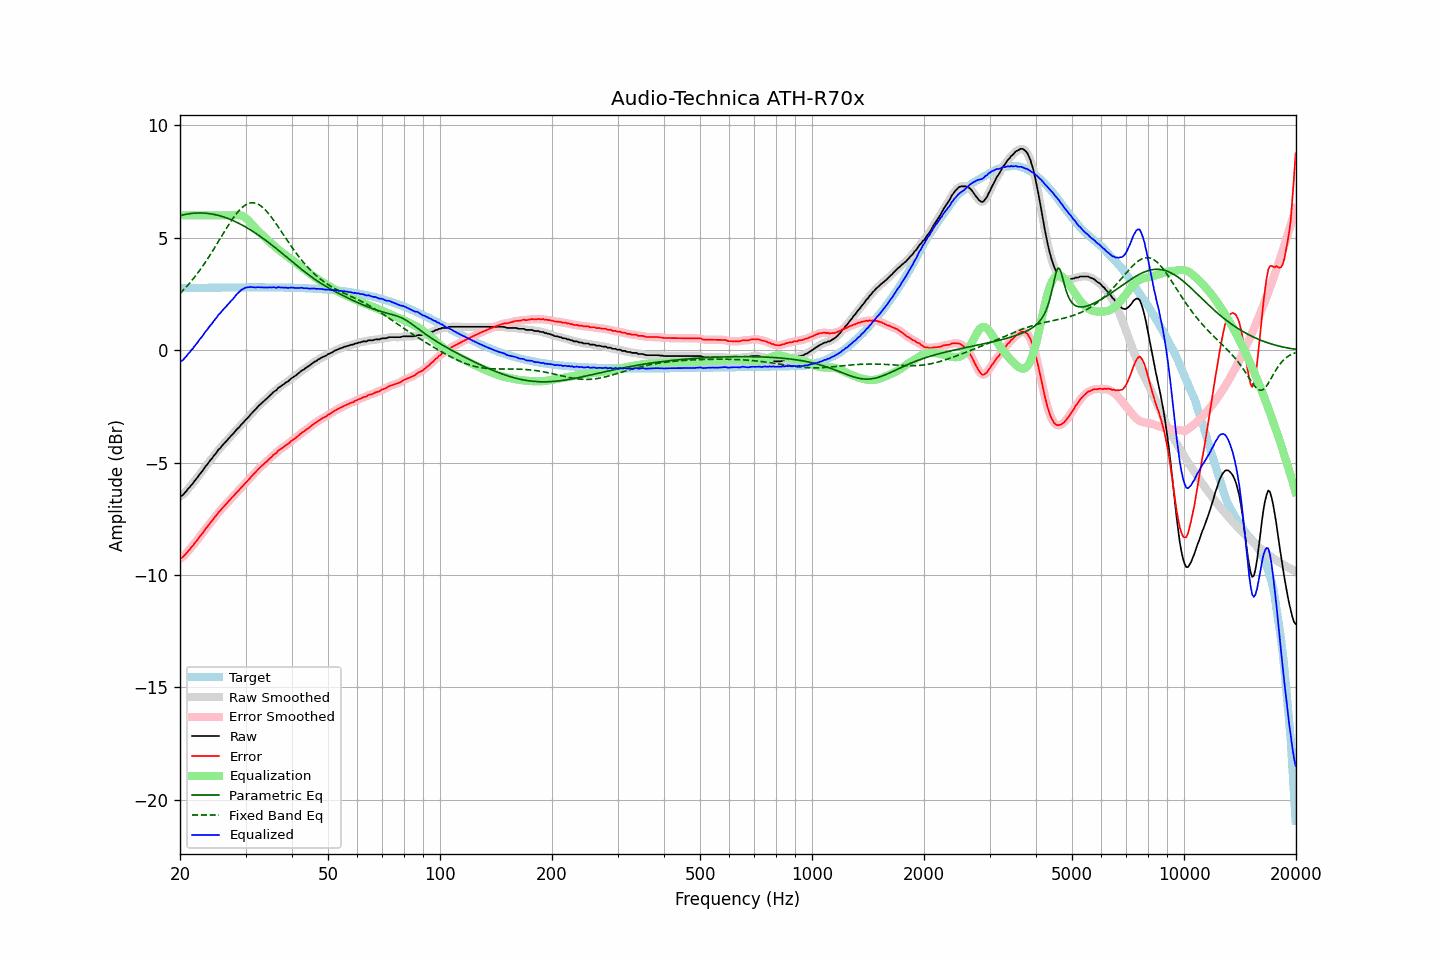

The data file committed next to this chart (first rows):
frequency, raw, error, smoothed, error_smoothed, equalization, parametric_eq, fixed_band_eq, equalized_raw, equalized_smoothed, target
20.00, -6.50, -9.26, -6.51, -9.27, 6.00, 5.99, 2.52, -0.50, -0.51, 2.76
20.20, -6.48, -9.24, -6.47, -9.23, 6.00, 6.01, 2.60, -0.48, -0.47, 2.76
20.40, -6.43, -9.19, -6.41, -9.18, 6.00, 6.02, 2.67, -0.43, -0.41, 2.76
20.61, -6.34, -9.10, -6.35, -9.11, 6.00, 6.04, 2.74, -0.34, -0.35, 2.76
20.81, -6.27, -9.03, -6.26, -9.03, 6.00, 6.05, 2.82, -0.27, -0.26, 2.77
21.02, -6.17, -8.93, -6.17, -8.94, 6.00, 6.06, 2.90, -0.17, -0.17, 2.77
21.23, -6.10, -8.87, -6.09, -8.86, 6.00, 6.08, 2.99, -0.10, -0.09, 2.77
21.44, -6.00, -8.77, -6.00, -8.77, 6.00, 6.08, 3.07, 0.00, -0.00, 2.77
21.66, -5.93, -8.70, -5.92, -8.69, 6.00, 6.09, 3.16, 0.07, 0.08, 2.77
21.87, -5.82, -8.59, -5.83, -8.60, 6.00, 6.10, 3.25, 0.18, 0.17, 2.77
22.09, -5.74, -8.51, -5.73, -8.51, 6.00, 6.10, 3.34, 0.26, 0.27, 2.77
22.31, -5.65, -8.42, -5.64, -8.41, 6.00, 6.11, 3.43, 0.35, 0.36, 2.77
22.54, -5.54, -8.31, -5.55, -8.32, 6.00, 6.11, 3.53, 0.46, 0.45, 2.77
22.76, -5.46, -8.23, -5.46, -8.23, 6.00, 6.11, 3.63, 0.54, 0.54, 2.78
22.99, -5.37, -8.14, -5.36, -8.13, 6.00, 6.11, 3.73, 0.63, 0.64, 2.78
23.22, -5.26, -8.04, -5.26, -8.04, 6.00, 6.10, 3.83, 0.74, 0.74, 2.78
23.45, -5.16, -7.94, -5.17, -7.94, 6.00, 6.10, 3.94, 0.84, 0.83, 2.78
23.69, -5.08, -7.86, -5.07, -7.85, 6.00, 6.09, 4.05, 0.92, 0.93, 2.78
23.92, -4.98, -7.76, -4.98, -7.76, 6.00, 6.08, 4.16, 1.02, 1.02, 2.78
24.16, -4.88, -7.66, -4.89, -7.67, 6.00, 6.07, 4.27, 1.12, 1.11, 2.78
24.40, -4.81, -7.59, -4.79, -7.58, 6.00, 6.06, 4.38, 1.19, 1.21, 2.78
24.65, -4.70, -7.48, -4.71, -7.49, 6.00, 6.05, 4.50, 1.30, 1.29, 2.78
24.89, -4.62, -7.40, -4.61, -7.40, 6.00, 6.03, 4.61, 1.38, 1.39, 2.78
25.14, -4.53, -7.31, -4.52, -7.31, 6.00, 6.01, 4.73, 1.47, 1.48, 2.79
25.39, -4.42, -7.20, -4.43, -7.22, 6.00, 6.00, 4.85, 1.58, 1.57, 2.79
25.65, -4.36, -7.14, -4.35, -7.13, 6.00, 5.98, 4.97, 1.64, 1.65, 2.79
25.91, -4.26, -7.05, -4.26, -7.05, 6.00, 5.96, 5.09, 1.74, 1.74, 2.79
26.16, -4.19, -6.97, -4.19, -6.98, 6.00, 5.93, 5.20, 1.81, 1.81, 2.79
26.43, -4.11, -6.90, -4.11, -6.89, 6.00, 5.91, 5.32, 1.89, 1.89, 2.79
26.69, -4.03, -6.82, -4.03, -6.82, 6.00, 5.88, 5.44, 1.97, 1.97, 2.79
26.96, -3.95, -6.74, -3.95, -6.74, 6.00, 5.86, 5.55, 2.05, 2.05, 2.79
27.23, -3.87, -6.66, -3.87, -6.66, 6.00, 5.83, 5.66, 2.13, 2.13, 2.79
27.50, -3.79, -6.58, -3.79, -6.58, 6.00, 5.80, 5.77, 2.21, 2.21, 2.79
27.77, -3.72, -6.51, -3.71, -6.51, 6.00, 5.77, 5.87, 2.29, 2.29, 2.79
28.05, -3.64, -6.43, -3.63, -6.43, 6.01, 5.74, 5.97, 2.37, 2.38, 2.79
28.33, -3.55, -6.34, -3.56, -6.35, 6.01, 5.70, 6.07, 2.47, 2.46, 2.79
28.62, -3.48, -6.27, -3.48, -6.27, 6.01, 5.67, 6.15, 2.54, 2.54, 2.79
28.90, -3.41, -6.20, -3.40, -6.20, 6.01, 5.63, 6.23, 2.60, 2.61, 2.79
29.19, -3.32, -6.11, -3.32, -6.12, 5.99, 5.59, 6.31, 2.67, 2.67, 2.80
29.48, -3.25, -6.04, -3.24, -6.04, 5.97, 5.56, 6.37, 2.72, 2.72, 2.80
29.78, -3.17, -5.96, -3.17, -5.96, 5.93, 5.52, 6.43, 2.76, 2.76, 2.80
30.08, -3.09, -5.89, -3.09, -5.89, 5.88, 5.47, 6.48, 2.79, 2.78, 2.80
30.38, -3.02, -5.82, -3.01, -5.81, 5.82, 5.43, 6.51, 2.80, 2.80, 2.80
30.68, -2.94, -5.74, -2.94, -5.73, 5.74, 5.39, 6.54, 2.81, 2.81, 2.80
30.99, -2.85, -5.65, -2.85, -5.65, 5.67, 5.35, 6.56, 2.82, 2.81, 2.80
31.30, -2.78, -5.58, -2.78, -5.57, 5.58, 5.30, 6.56, 2.80, 2.81, 2.80
31.61, -2.70, -5.50, -2.70, -5.50, 5.50, 5.25, 6.56, 2.80, 2.80, 2.80
31.93, -2.63, -5.43, -2.62, -5.42, 5.42, 5.21, 6.54, 2.79, 2.80, 2.80
32.24, -2.55, -5.34, -2.55, -5.35, 5.35, 5.16, 6.52, 2.80, 2.80, 2.80
32.57, -2.47, -5.27, -2.47, -5.27, 5.28, 5.11, 6.48, 2.81, 2.80, 2.80
32.89, -2.41, -5.20, -2.40, -5.20, 5.21, 5.06, 6.44, 2.80, 2.80, 2.80
33.22, -2.34, -5.14, -2.34, -5.14, 5.14, 5.01, 6.38, 2.80, 2.80, 2.80
33.55, -2.28, -5.07, -2.28, -5.07, 5.07, 4.96, 6.32, 2.79, 2.79, 2.80
33.89, -2.21, -5.00, -2.21, -5.01, 5.00, 4.91, 6.25, 2.80, 2.79, 2.80
34.23, -2.15, -4.94, -2.14, -4.94, 4.94, 4.85, 6.17, 2.79, 2.79, 2.80
34.57, -2.08, -4.87, -2.08, -4.88, 4.87, 4.80, 6.09, 2.79, 2.79, 2.80
34.92, -2.01, -4.80, -2.01, -4.81, 4.81, 4.74, 6.00, 2.80, 2.80, 2.80
35.27, -1.95, -4.74, -1.94, -4.74, 4.74, 4.69, 5.91, 2.79, 2.80, 2.80
35.62, -1.87, -4.66, -1.88, -4.68, 4.67, 4.63, 5.81, 2.81, 2.79, 2.79
35.97, -1.82, -4.61, -1.82, -4.61, 4.61, 4.58, 5.71, 2.79, 2.79, 2.79
... 635 more rows
